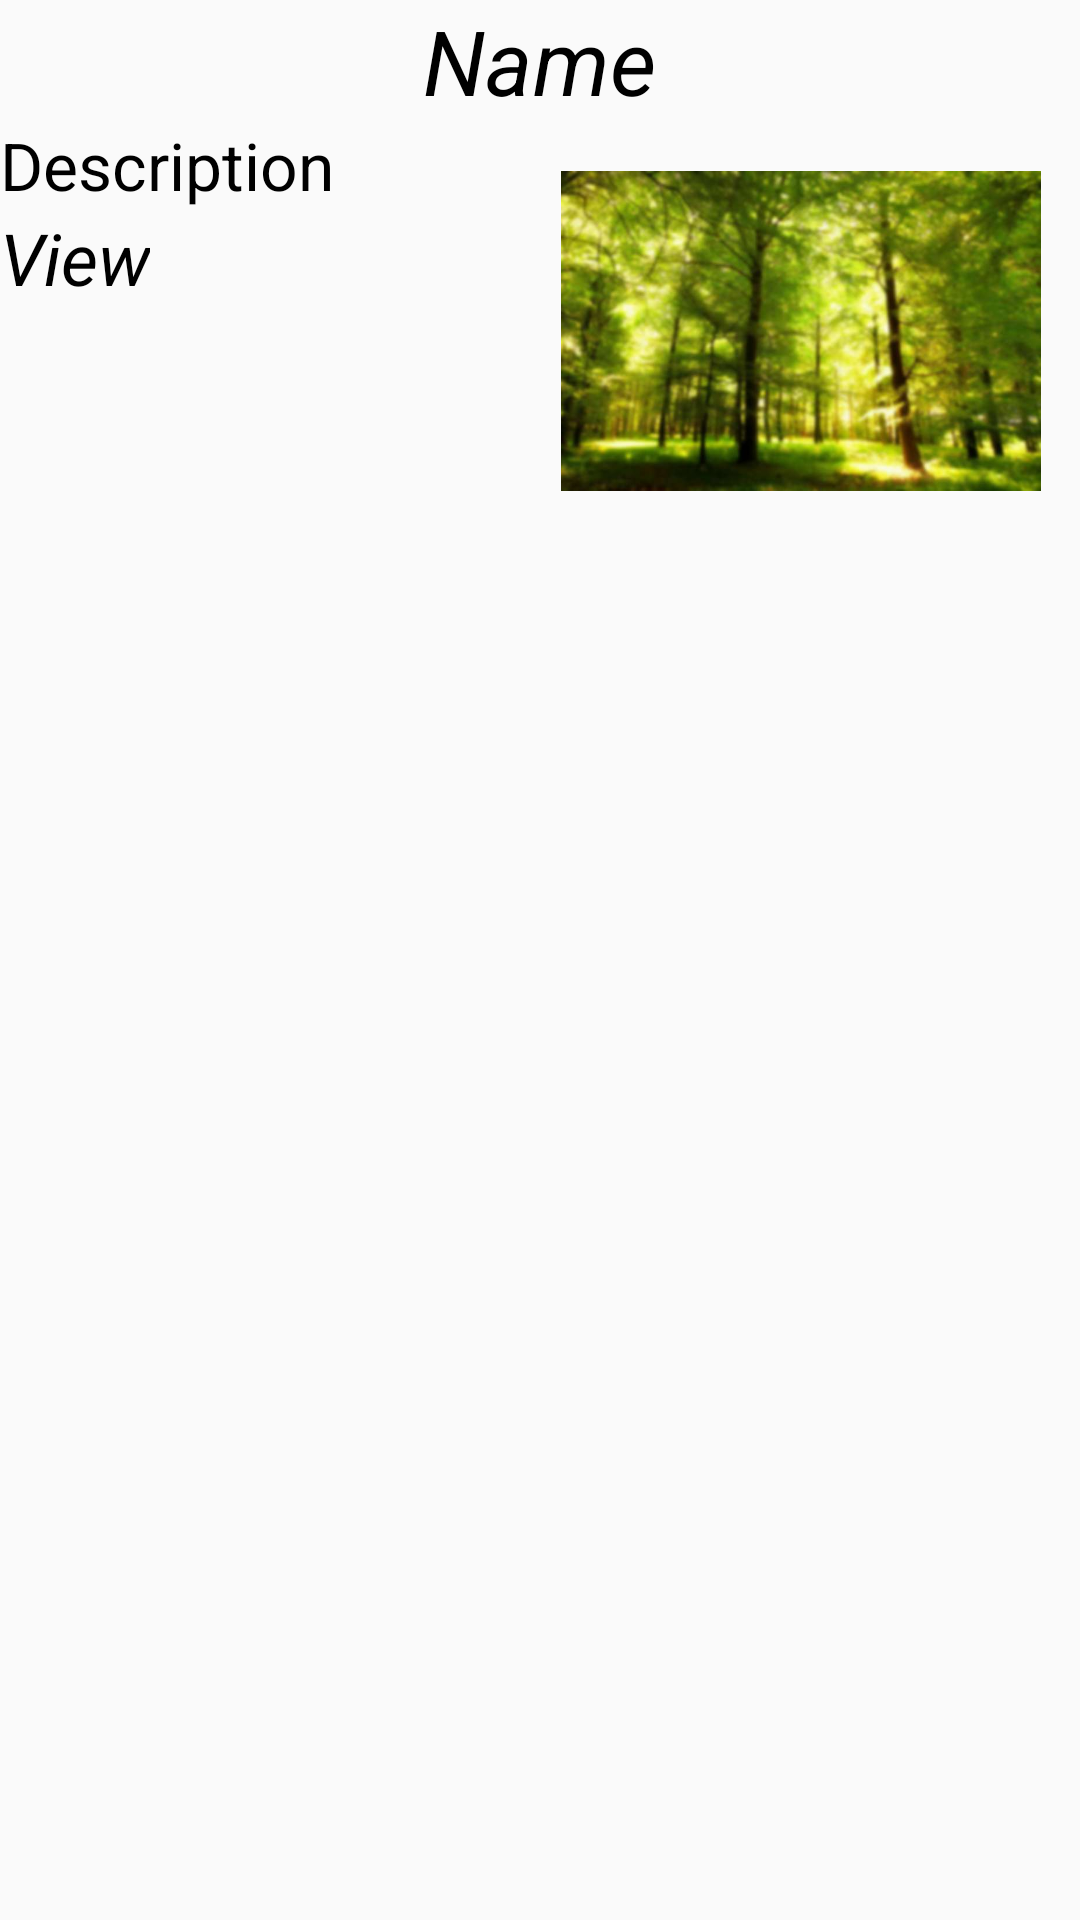

Write the Android layout XML for this screen, with the resource values it uses.
<!-- AndroidManifest.xml: application theme AppTheme -->
<!-- res/layout/my_listview_detail.xml -->
<?xml version="1.0" encoding="utf-8"?>
<RelativeLayout xmlns:android="http://schemas.android.com/apk/res/android"
    xmlns:app="http://schemas.android.com/apk/res-auto"
    android:layout_width="match_parent"
    android:layout_height="match_parent"

    >


    <TextView
        android:id="@+id/Name"
        android:layout_width="wrap_content"
        android:layout_height="wrap_content"
        android:layout_alignParentTop="true"
        android:layout_centerHorizontal="true"
        android:fontFamily="sans-serif"
        android:text="Name"
        android:textColor="@color/black"
        android:textSize="30sp"
        android:textStyle="italic" />

    <TextView
        android:id="@+id/Description"
        android:layout_width="180dp"
        android:layout_height="wrap_content"
        android:layout_below="@+id/Name"
        android:layout_marginEnd="11dp"
        android:layout_toStartOf="@+id/imageView2"
        android:text="Description"
        android:textColor="@color/black"
        android:textSize="22sp" />

    <TextView
        android:id="@+id/View"
        android:layout_width="wrap_content"
        android:layout_height="wrap_content"
        android:layout_alignStart="@+id/Description"
        android:layout_below="@+id/Description"
        android:text="View"
        android:textColor="@color/black"
        android:textSize="24sp"
        android:textStyle="italic" />

    <ImageView
        android:id="@+id/imageView2"
        android:layout_width="160dp"
        android:layout_height="140dp"
        android:layout_alignParentEnd="true"
        android:layout_alignTop="@+id/Description"
        android:layout_marginEnd="13dp"
        app:srcCompat="@drawable/forest" />


</RelativeLayout>
<!-- resources referenced by this layout -->
<resources>
  <color name="black">#000000</color>
  <!-- drawable forest: jpg bitmap (drawable, 39051 bytes) -->
  <style name="AppTheme" parent="Theme.AppCompat.Light.NoActionBar">
          
          <item name="colorPrimary">@color/colorPrimary</item>
          <item name="colorPrimaryDark">@color/colorPrimaryDark</item>
          <item name="colorAccent">@color/colorAccent</item>
      </style>
  <color name="colorPrimary">#3F51B5</color>
  <color name="colorPrimaryDark">#303f9f</color>
  <color name="colorAccent">#FF4081</color>
</resources>
